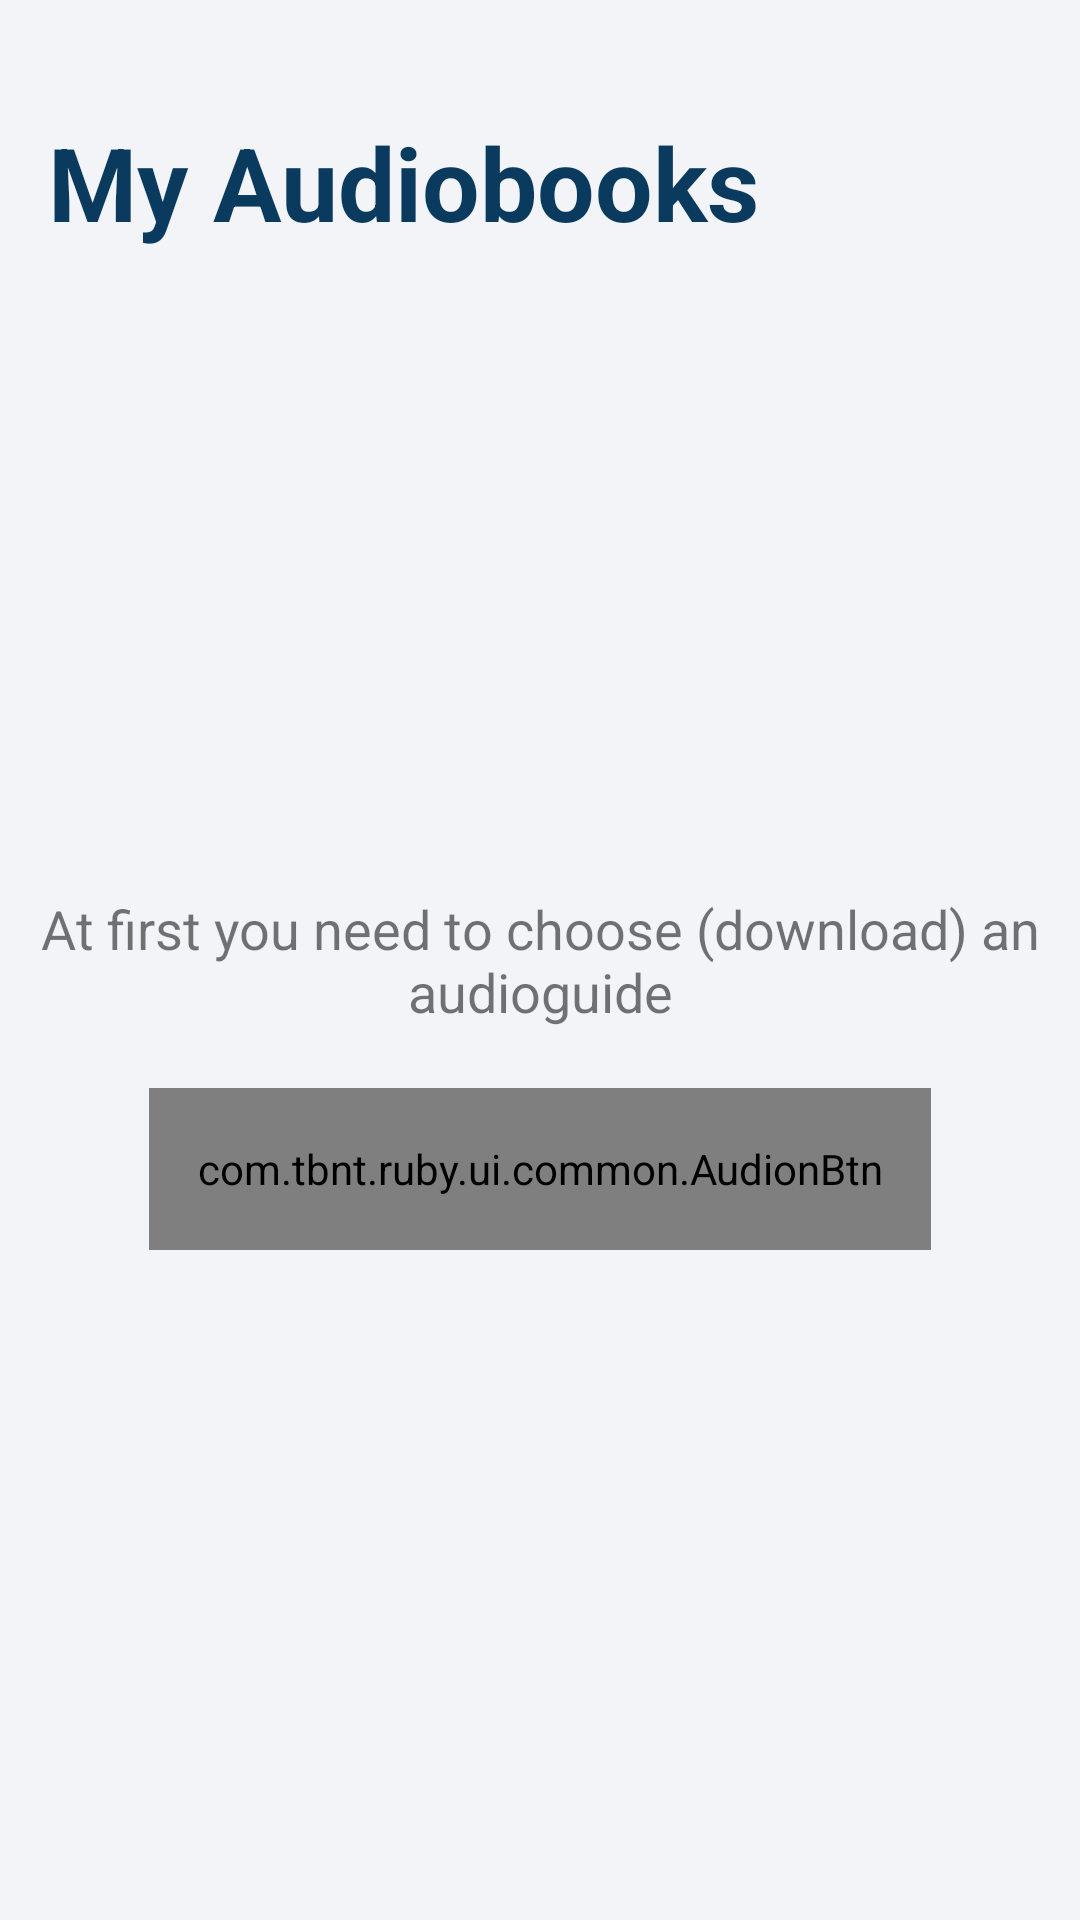

Produce the Android XML layout that renders to this screen, including the resource entries it uses.
<!-- AndroidManifest.xml: application theme Theme.Ruby -->
<!-- res/layout/fragment_my_audio_books.xml -->
<?xml version="1.0" encoding="utf-8"?>
<androidx.constraintlayout.widget.ConstraintLayout xmlns:android="http://schemas.android.com/apk/res/android"
    xmlns:app="http://schemas.android.com/apk/res-auto"
    android:layout_width="match_parent"
    android:layout_height="match_parent"
    xmlns:tools="http://schemas.android.com/tools"
    tools:context=".MainActivity"
    android:background="#F2F4F8">

    <androidx.constraintlayout.widget.Group
        android:id="@+id/empty_group"
        android:layout_width="wrap_content"
        android:layout_height="wrap_content"
        app:constraint_referenced_ids="empty_text, empty_btn" />

    <androidx.constraintlayout.widget.Group
        android:id="@+id/content_group"
        android:layout_width="wrap_content"
        android:layout_height="wrap_content"
        app:constraint_referenced_ids="my_audio_rv,title" />

    <TextView
        android:id="@+id/title"
        style="@style/PageTitleStyle"
        android:layout_width="0dp"
        android:layout_height="wrap_content"
        android:layout_marginHorizontal="16dp"
        android:layout_marginTop="38dp"
        android:text="@string/my_audiobooks"
        app:layout_constraintLeft_toLeftOf="parent"
        app:layout_constraintRight_toRightOf="parent"
        app:layout_constraintTop_toTopOf="parent" />

    <androidx.recyclerview.widget.RecyclerView
        android:id="@+id/my_audio_rv"
        android:layout_width="0dp"
        android:layout_height="0dp"
        android:layout_marginTop="24dp"
        app:layout_constraintBottom_toBottomOf="parent"
        app:layout_constraintLeft_toLeftOf="parent"
        app:layout_constraintRight_toRightOf="parent"
        app:layout_constraintTop_toBottomOf="@id/title" />

    <com.tbnt.ruby.ui.common.AudionBtn
        android:id="@+id/change_language_btn"
        android:layout_width="match_parent"
        android:layout_height="54dp"
        android:layout_marginHorizontal="16dp"
        android:layout_marginBottom="16dp"
        android:visibility="gone"
        app:layout_constraintBottom_toBottomOf="parent"
        app:layout_constraintLeft_toLeftOf="parent"
        app:layout_constraintRight_toRightOf="parent" />

    <TextView
        android:id="@+id/empty_text"
        android:layout_width="wrap_content"
        android:layout_height="wrap_content"
        android:gravity="center"
        android:text="@string/empty_txt"
        android:textSize="18sp"
        app:layout_constraintBottom_toBottomOf="parent"
        app:layout_constraintLeft_toLeftOf="parent"
        app:layout_constraintRight_toRightOf="parent"
        app:layout_constraintTop_toTopOf="parent" />

    <com.tbnt.ruby.ui.common.AudionBtn
        android:id="@+id/empty_btn"
        android:layout_width="wrap_content"
        android:paddingHorizontal="16dp"
        android:layout_height="54dp"
        android:layout_marginHorizontal="60dp"
        android:layout_marginTop="20dp"
        app:layout_constraintLeft_toLeftOf="parent"
        app:layout_constraintRight_toRightOf="parent"
        app:layout_constraintTop_toBottomOf="@id/empty_text" />


</androidx.constraintlayout.widget.ConstraintLayout>
<!-- resources referenced by this layout -->
<resources>
  <string name="empty_txt">At first you need to choose (download) an audioguide</string>
  <string name="my_audiobooks">My Audiobooks</string>
  <style name="PageTitleStyle">
          <item name="android:textSize">34sp</item>
          <item name="android:textColor">#0A3A5D</item>
          <item name="android:textStyle">bold</item>
  
      </style>
  <style name="Theme.Ruby" parent="Theme.MaterialComponents.DayNight.DarkActionBar">
          
          <item name="colorPrimary">#F5C037</item>
          <item name="colorPrimaryVariant">#F5C037</item>
          <item name="colorOnPrimary">@color/white</item>
          
          <item name="colorSecondary">#F5C037</item>
          <item name="colorSecondaryVariant">@color/teal_700</item>
          <item name="colorOnSecondary">@color/black</item>
          
          <item name="android:statusBarColor" tools:targetApi="l">?attr/colorPrimaryVariant</item>
          
      </style>
  <color name="white">#FFFFFFFF</color>
  <color name="teal_700">#FF018786</color>
  <color name="black">#FF000000</color>
</resources>
